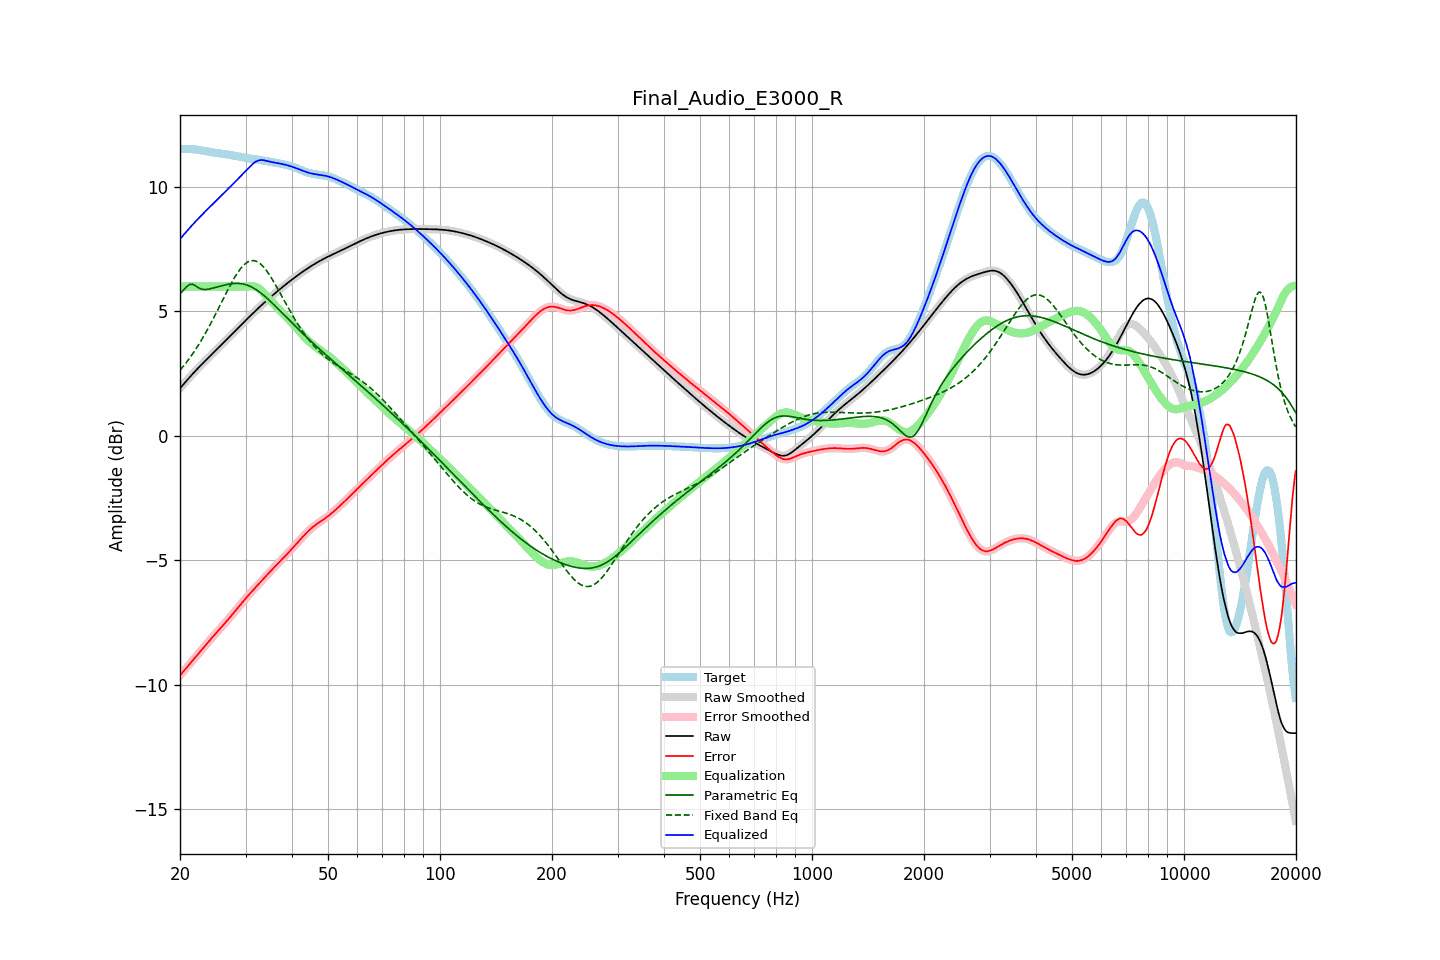

The table this chart was drawn from, first rows:
frequency, raw, error, smoothed, error_smoothed, equalization, parametric_eq, fixed_band_eq, equalized_raw, equalized_smoothed, target
20.00, 1.91, -9.63, 1.91, -9.63, 6.00, 5.71, 2.64, 7.91, 7.91, 11.54
20.20, 1.98, -9.55, 1.98, -9.55, 6.00, 5.78, 2.71, 7.98, 7.98, 11.54
20.40, 2.06, -9.48, 2.06, -9.48, 6.00, 5.85, 2.79, 8.06, 8.06, 11.54
20.61, 2.13, -9.40, 2.13, -9.40, 6.00, 5.92, 2.87, 8.13, 8.13, 11.54
20.81, 2.21, -9.33, 2.21, -9.33, 6.00, 5.99, 2.95, 8.21, 8.21, 11.53
21.02, 2.28, -9.25, 2.28, -9.25, 6.00, 6.04, 3.04, 8.28, 8.28, 11.53
21.23, 2.36, -9.17, 2.36, -9.17, 6.00, 6.09, 3.13, 8.36, 8.36, 11.53
21.44, 2.43, -9.10, 2.43, -9.10, 6.00, 6.09, 3.22, 8.43, 8.43, 11.53
21.66, 2.50, -9.02, 2.50, -9.02, 6.00, 6.09, 3.31, 8.50, 8.50, 11.52
21.87, 2.57, -8.95, 2.57, -8.95, 6.00, 6.06, 3.41, 8.57, 8.57, 11.52
22.09, 2.64, -8.87, 2.64, -8.87, 6.00, 6.02, 3.50, 8.64, 8.64, 11.51
22.31, 2.71, -8.79, 2.71, -8.79, 6.00, 5.97, 3.60, 8.71, 8.71, 11.50
22.54, 2.77, -8.72, 2.77, -8.72, 6.00, 5.93, 3.71, 8.77, 8.77, 11.49
22.76, 2.84, -8.64, 2.84, -8.64, 6.00, 5.91, 3.81, 8.84, 8.84, 11.48
22.99, 2.91, -8.56, 2.91, -8.56, 6.00, 5.89, 3.92, 8.91, 8.91, 11.47
23.22, 2.97, -8.49, 2.97, -8.49, 6.00, 5.88, 4.03, 8.97, 8.97, 11.46
23.45, 3.04, -8.41, 3.04, -8.41, 6.00, 5.88, 4.15, 9.04, 9.04, 11.45
23.69, 3.10, -8.33, 3.10, -8.33, 6.00, 5.89, 4.26, 9.10, 9.10, 11.43
23.92, 3.16, -8.26, 3.16, -8.26, 6.00, 5.90, 4.38, 9.16, 9.16, 11.42
24.16, 3.23, -8.18, 3.23, -8.18, 6.00, 5.91, 4.50, 9.23, 9.23, 11.41
24.40, 3.29, -8.11, 3.29, -8.11, 6.00, 5.93, 4.62, 9.29, 9.29, 11.40
24.65, 3.35, -8.03, 3.35, -8.03, 6.00, 5.95, 4.75, 9.35, 9.35, 11.39
24.89, 3.42, -7.96, 3.42, -7.96, 6.00, 5.96, 4.87, 9.42, 9.42, 11.38
25.14, 3.48, -7.89, 3.48, -7.89, 6.00, 5.98, 5.00, 9.48, 9.48, 11.37
25.39, 3.54, -7.81, 3.54, -7.81, 6.00, 6.00, 5.13, 9.54, 9.54, 11.36
25.65, 3.61, -7.74, 3.61, -7.74, 6.00, 6.02, 5.26, 9.61, 9.61, 11.35
25.91, 3.67, -7.67, 3.67, -7.67, 6.00, 6.04, 5.39, 9.67, 9.67, 11.34
26.16, 3.73, -7.60, 3.74, -7.60, 6.00, 6.05, 5.52, 9.73, 9.74, 11.33
26.43, 3.80, -7.52, 3.80, -7.52, 6.00, 6.07, 5.65, 9.80, 9.80, 11.32
26.69, 3.86, -7.45, 3.86, -7.45, 6.00, 6.08, 5.77, 9.86, 9.86, 11.31
26.96, 3.93, -7.38, 3.93, -7.38, 6.00, 6.10, 5.90, 9.93, 9.93, 11.31
27.23, 3.99, -7.30, 3.99, -7.30, 6.00, 6.11, 6.02, 9.99, 9.99, 11.29
27.50, 4.06, -7.22, 4.06, -7.22, 6.00, 6.12, 6.14, 10.06, 10.06, 11.28
27.77, 4.13, -7.15, 4.13, -7.15, 6.00, 6.12, 6.26, 10.13, 10.13, 11.27
28.05, 4.19, -7.07, 4.19, -7.07, 6.00, 6.13, 6.37, 10.19, 10.19, 11.26
28.33, 4.26, -6.99, 4.26, -6.99, 6.00, 6.13, 6.47, 10.26, 10.26, 11.25
28.62, 4.32, -6.91, 4.32, -6.91, 6.00, 6.13, 6.57, 10.32, 10.32, 11.23
28.90, 4.39, -6.83, 4.39, -6.83, 6.00, 6.12, 6.66, 10.39, 10.39, 11.22
29.19, 4.45, -6.75, 4.45, -6.75, 6.00, 6.12, 6.75, 10.45, 10.45, 11.21
29.48, 4.52, -6.68, 4.52, -6.68, 6.00, 6.11, 6.82, 10.52, 10.52, 11.20
29.78, 4.58, -6.60, 4.59, -6.60, 6.00, 6.09, 6.89, 10.58, 10.59, 11.18
30.08, 4.65, -6.52, 4.65, -6.52, 6.00, 6.07, 6.94, 10.65, 10.65, 11.17
30.38, 4.71, -6.45, 4.71, -6.45, 6.00, 6.05, 6.99, 10.72, 10.72, 11.16
30.68, 4.78, -6.38, 4.78, -6.38, 6.01, 6.03, 7.01, 10.79, 10.79, 11.15
30.99, 4.84, -6.30, 4.84, -6.30, 6.01, 6.00, 7.04, 10.85, 10.85, 11.14
31.30, 4.90, -6.23, 4.90, -6.23, 6.01, 5.97, 7.04, 10.92, 10.92, 11.14
31.61, 4.97, -6.16, 4.97, -6.16, 6.00, 5.93, 7.04, 10.97, 10.97, 11.13
31.93, 5.03, -6.09, 5.03, -6.09, 5.99, 5.89, 7.03, 11.02, 11.02, 11.12
32.24, 5.09, -6.02, 5.09, -6.02, 5.96, 5.85, 7.00, 11.05, 11.05, 11.11
32.57, 5.15, -5.95, 5.15, -5.95, 5.92, 5.80, 6.96, 11.07, 11.07, 11.10
32.89, 5.21, -5.88, 5.21, -5.88, 5.88, 5.76, 6.91, 11.08, 11.08, 11.09
33.22, 5.27, -5.81, 5.27, -5.81, 5.82, 5.71, 6.85, 11.09, 11.09, 11.08
33.55, 5.33, -5.74, 5.33, -5.74, 5.75, 5.65, 6.79, 11.08, 11.08, 11.07
33.89, 5.39, -5.67, 5.39, -5.67, 5.68, 5.60, 6.71, 11.07, 11.07, 11.06
34.23, 5.44, -5.60, 5.44, -5.60, 5.61, 5.54, 6.63, 11.05, 11.05, 11.04
34.57, 5.50, -5.53, 5.50, -5.53, 5.53, 5.48, 6.53, 11.03, 11.03, 11.03
34.92, 5.56, -5.46, 5.56, -5.46, 5.46, 5.42, 6.44, 11.02, 11.02, 11.02
35.27, 5.61, -5.39, 5.61, -5.39, 5.39, 5.36, 6.33, 11.01, 11.01, 11.01
35.62, 5.67, -5.33, 5.67, -5.33, 5.33, 5.30, 6.23, 11.00, 11.00, 11.00
35.97, 5.72, -5.26, 5.72, -5.26, 5.26, 5.24, 6.12, 10.98, 10.98, 10.98
... 635 more rows
